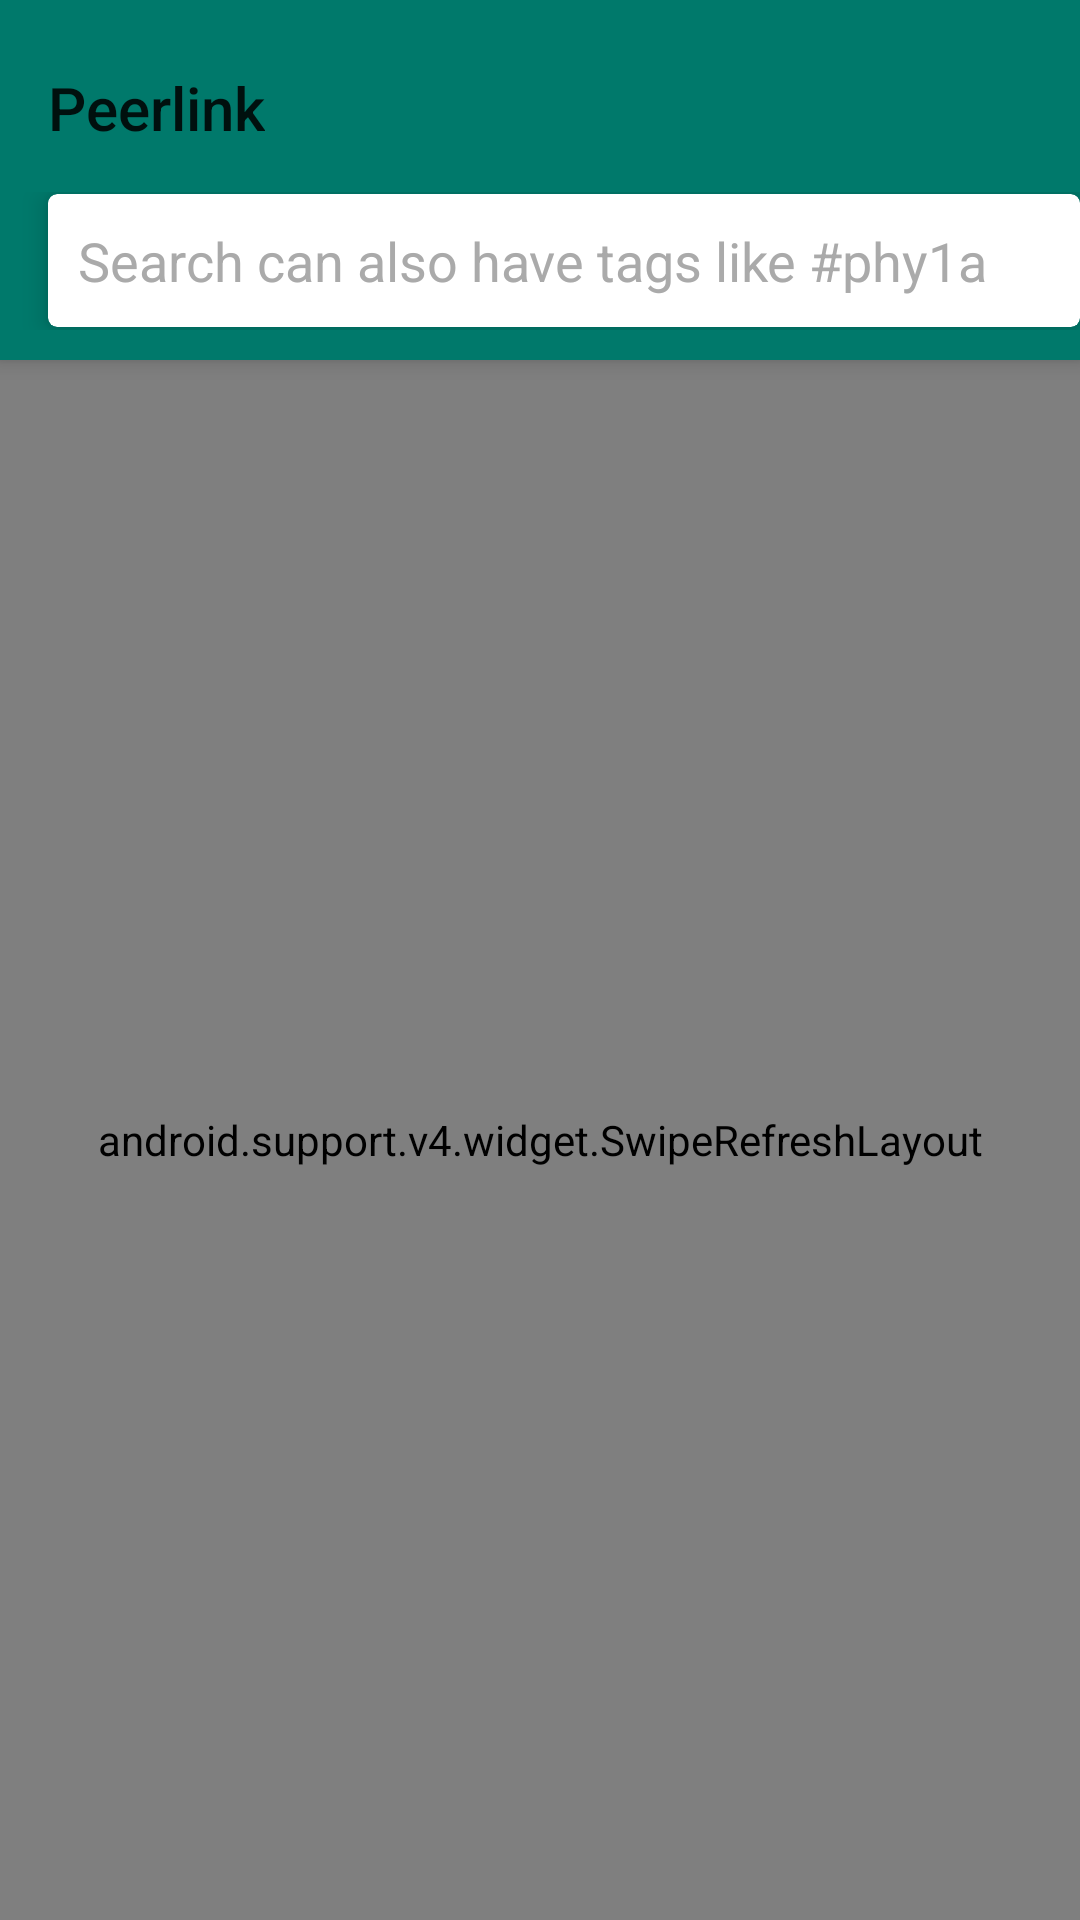

Here is an Android app screen rendered from its layout file. Give the layout XML and the strings, colors and styles it references.
<!-- AndroidManifest.xml: activity theme AppTheme.NoActionBar -->
<!-- res/layout/activity_main.xml -->
<?xml version="1.0" encoding="utf-8"?>
<android.support.design.widget.CoordinatorLayout
    xmlns:android="http://schemas.android.com/apk/res/android"
    xmlns:app="http://schemas.android.com/apk/res-auto"
    android:layout_width="match_parent"
    android:fitsSystemWindows="true"
    android:layout_height="match_parent">

    <android.support.design.widget.AppBarLayout
        android:id="@+id/appbar"
        android:layout_width="match_parent"
        android:paddingTop="@dimen/appbar_padding_top"
        android:layout_height="wrap_content">

        <android.support.v7.widget.Toolbar
            android:id="@+id/toolbar"
            android:layout_width="match_parent"
            android:layout_height="?attr/actionBarSize"
            app:title="@string/app_name"
            app:theme="@style/AppTheme.ToolbarStyle" />

        <android.support.v7.widget.Toolbar
            android:layout_width="match_parent"
            android:paddingEnd="15dp"
            android:paddingBottom="10dp"
            app:layout_scrollFlags="scroll|enterAlways"
            app:theme="@style/AppTheme.ToolbarStyle"
            android:layout_height="?attr/actionBarSize">
            <android.support.v7.widget.CardView
                android:layout_width="match_parent"
                app:cardCornerRadius="3dp"
                app:cardElevation="5dp"
                android:padding="5dp"
                app:contentPadding="5dp"
                android:layout_height="wrap_content">

                  <AutoCompleteTextView
                      android:id="@+id/main_auto_complete_input_search"
                      android:layout_width="match_parent"
                      android:background="@android:color/transparent"
                      android:layout_height="wrap_content"
                      android:textColor="@android:color/black"
                      android:padding="15px"
                      android:completionThreshold="3"
                      android:textColorHint="@android:color/darker_gray"
                      android:hint="Search can also have tags like #phy1a"
                      android:inputType="text"/>


            </android.support.v7.widget.CardView>
            <ImageButton
                android:id="@+id/main_btn_search"
                android:layout_width="40dp"
                android:layout_height="match_parent"
                android:layout_alignParentEnd="true"
                android:layout_alignParentTop="true"
                android:layout_gravity="end"
                android:background="@android:color/transparent"
                android:contentDescription="Search"
                android:src="@drawable/ic_search_black_24dp" />
        </android.support.v7.widget.Toolbar>

    </android.support.design.widget.AppBarLayout>


    <include layout="@layout/content_swipe_refresh" />

    <include layout="@layout/content_error_and_pregress_view" />

</android.support.design.widget.CoordinatorLayout>
<!-- res/layout/content_swipe_refresh.xml (included above) -->
<?xml version="1.0" encoding="utf-8"?>
<merge xmlns:android="http://schemas.android.com/apk/res/android"
    xmlns:app="http://schemas.android.com/apk/res-auto"
    android:layout_width="match_parent"
    android:layout_height="match_parent">

    <android.support.v4.widget.SwipeRefreshLayout
        android:id="@+id/swipe_to_refresh"
        android:layout_width="match_parent"
        android:layout_height="match_parent"
        app:layout_behavior="@string/appbar_scrolling_view_behavior">

        <android.support.v7.widget.RecyclerView
            android:id="@+id/recycler_data"
            android:layout_width="match_parent"
            android:layout_height="match_parent" />

    </android.support.v4.widget.SwipeRefreshLayout>

</merge>
<!-- res/layout/content_error_and_pregress_view.xml (included above) -->
<?xml version="1.0" encoding="utf-8"?>
<merge xmlns:android="http://schemas.android.com/apk/res/android"
    android:layout_width="match_parent" android:layout_height="match_parent">

    <com.dubedivine.samples.features.common.ErrorView
        android:id="@+id/view_error"
        android:layout_width="wrap_content"
        android:layout_height="match_parent"
        android:visibility="gone" />

    <ProgressBar
        android:id="@+id/progress"
        android:layout_width="wrap_content"
        android:layout_height="wrap_content"
        android:layout_gravity="center"
        android:visibility="gone" />

</merge>
<!-- resources referenced by this layout -->
<resources>
  <dimen name="appbar_padding_top">8dp</dimen>
  <string name="app_name">Peerlink</string>
  <style name="AppTheme.ToolbarStyle">
          <item name="android:textColorPrimary">@android:color/white</item>
          <item name="android:textColorSecondary">@android:color/white</item>
      </style>
  <style name="AppTheme.NoActionBar">
          <item name="windowActionBar">false</item>
          <item name="windowNoTitle">true</item>
      </style>
</resources>
